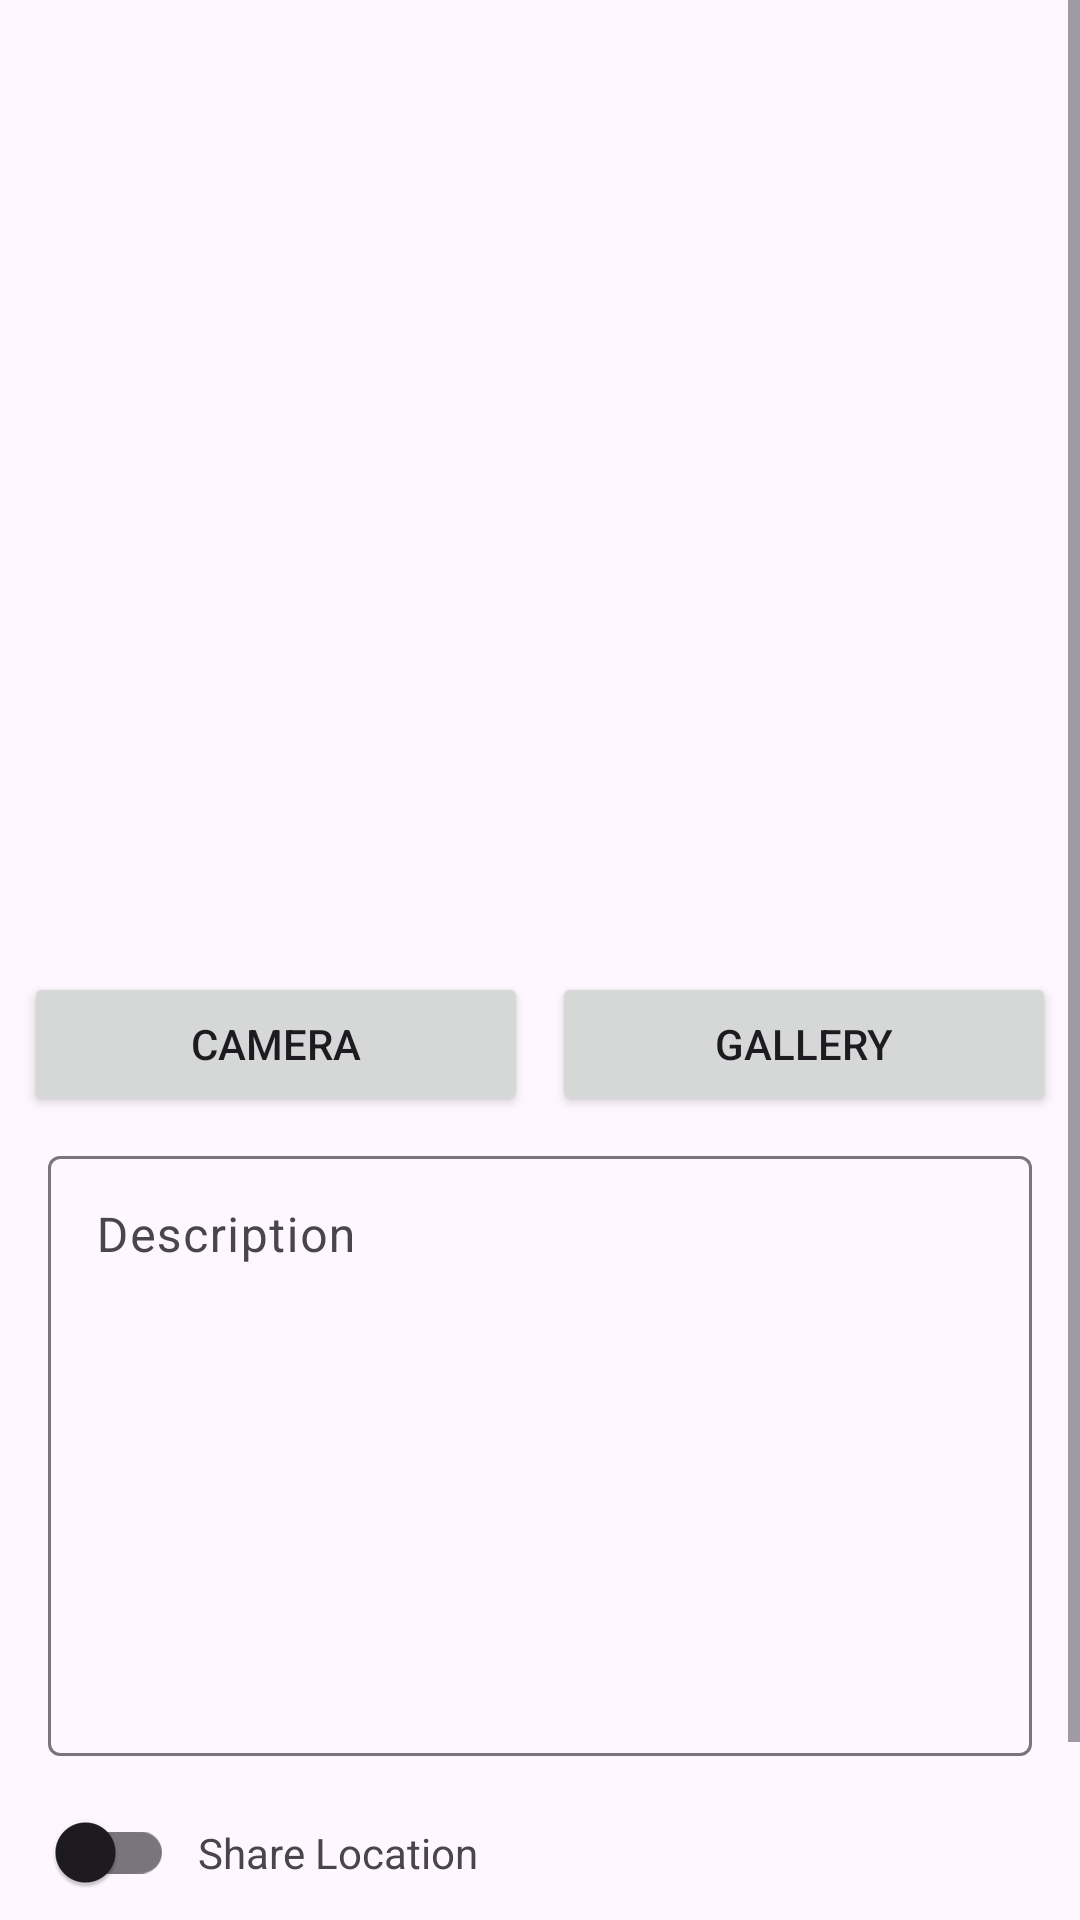

This screen was rendered from an Android layout file. Write that file and the resources it references.
<!-- AndroidManifest.xml: application theme Theme.StoryApp -->
<!-- res/layout/activity_upload_story.xml -->
<?xml version="1.0" encoding="utf-8"?>
<ScrollView xmlns:android="http://schemas.android.com/apk/res/android"
    xmlns:app="http://schemas.android.com/apk/res-auto"
    xmlns:tools="http://schemas.android.com/tools"
    android:layout_width="match_parent"
    android:layout_height="match_parent"
    android:fillViewport="true">

    <androidx.constraintlayout.widget.ConstraintLayout
        android:layout_width="match_parent"
        android:layout_height="wrap_content"
        tools:context=".ui.story.UploadStoryActivity">

        <ImageView
            android:id="@+id/imageView"
            android:layout_width="match_parent"
            android:layout_height="300dp"
            android:layout_marginStart="8dp"
            android:layout_marginTop="16dp"
            android:layout_marginEnd="8dp"
            android:contentDescription="@string/story_picture"
            app:layout_constraintEnd_toEndOf="parent"
            app:layout_constraintStart_toStartOf="parent"
            app:layout_constraintTop_toTopOf="parent"
            app:srcCompat="@drawable/ic_place_holder" />

        <Button
            android:id="@+id/btn_camera"
            android:layout_width="0dp"
            android:layout_height="wrap_content"
            android:layout_marginStart="8dp"
            android:layout_marginTop="8dp"
            android:layout_marginEnd="4dp"
            android:text="@string/camera"
            app:layout_constraintEnd_toStartOf="@+id/btn_gallery"
            app:layout_constraintStart_toStartOf="parent"
            app:layout_constraintTop_toBottomOf="@+id/imageView" />


        <com.google.android.material.progressindicator.LinearProgressIndicator
            android:id="@+id/progressIndicator"
            android:layout_width="match_parent"
            android:layout_height="wrap_content"
            android:indeterminate="true"
            android:visibility="gone"
            app:layout_constraintEnd_toEndOf="parent"
            app:layout_constraintStart_toStartOf="parent"
            app:layout_constraintTop_toTopOf="parent" />

        <Button
            android:id="@+id/btn_gallery"
            android:layout_width="0dp"
            android:layout_height="wrap_content"
            android:layout_marginStart="4dp"
            android:layout_marginTop="8dp"
            android:layout_marginEnd="8dp"
            android:text="@string/gallery"
            app:layout_constraintEnd_toEndOf="parent"
            app:layout_constraintStart_toEndOf="@+id/btn_camera"
            app:layout_constraintTop_toBottomOf="@+id/imageView" />

        <com.google.android.material.textfield.TextInputLayout
            android:id="@+id/ed_register_nameLayout"
            android:layout_width="match_parent"
            android:layout_height="wrap_content"
            android:layout_marginStart="16dp"
            android:layout_marginTop="64dp"
            android:layout_marginEnd="16dp"
            android:hint="@string/deskripsi"
            app:layout_constraintEnd_toEndOf="parent"
            app:layout_constraintStart_toStartOf="parent"
            app:layout_constraintTop_toBottomOf="@+id/imageView">

            <com.google.android.material.textfield.TextInputEditText
                android:id="@+id/ed_register_name"
                android:layout_width="match_parent"
                android:layout_height="200dp"
                android:gravity="top"
                android:inputType="textMultiLine"
                android:lines="12" />
        </com.google.android.material.textfield.TextInputLayout>

        <com.google.android.material.switchmaterial.SwitchMaterial
            android:id="@+id/switchGetLocation"
            android:layout_width="wrap_content"
            android:layout_height="wrap_content"
            android:layout_marginStart="10dp"
            android:layout_marginTop="8dp"
            app:layout_constraintStart_toStartOf="parent"
            app:layout_constraintTop_toBottomOf="@+id/ed_register_nameLayout" />

        <TextView
            android:id="@+id/tv_shareLocation"
            android:layout_width="wrap_content"
            android:layout_height="wrap_content"
            android:layout_marginStart="8dp"
            android:layout_marginBottom="8dp"
            android:text="Share Location"
            app:layout_constraintBottom_toTopOf="@+id/btn_upload"
            app:layout_constraintStart_toEndOf="@+id/switchGetLocation"
            app:layout_constraintTop_toBottomOf="@+id/ed_register_nameLayout" />

        <TextView
            android:id="@+id/tv_location"
            android:layout_width="wrap_content"
            android:layout_height="wrap_content"
            android:layout_marginStart="8dp"
            android:layout_marginBottom="8dp"
            android:text=""
            app:layout_constraintBottom_toTopOf="@+id/btn_upload"
            app:layout_constraintStart_toEndOf="@+id/tv_shareLocation"
            app:layout_constraintTop_toBottomOf="@+id/ed_register_nameLayout" />

        <Button
            android:id="@+id/btn_upload"
            android:layout_width="match_parent"
            android:layout_height="wrap_content"
            android:layout_marginStart="8dp"
            android:layout_marginTop="16dp"
            android:layout_marginEnd="8dp"
            android:text="@string/upload"
            app:layout_constraintEnd_toEndOf="parent"
            app:layout_constraintStart_toStartOf="parent"
            app:layout_constraintTop_toBottomOf="@+id/switchGetLocation" />

    </androidx.constraintlayout.widget.ConstraintLayout>
</ScrollView>
<!-- resources referenced by this layout -->
<resources>
  <string name="camera">Camera</string>
  <string name="deskripsi">Description</string>
  <string name="gallery">Gallery</string>
  <string name="story_picture">Story Picture</string>
  <string name="upload">Upload</string>
  <style name="Theme.StoryApp" parent="Base.Theme.StoryApp" />
  <style name="Base.Theme.StoryApp" parent="Theme.Material3.DayNight">
          <item name="colorPrimary">@color/blue</item>
          <item name="colorPrimaryContainer">@color/blue</item>
  
          <item name="android:windowActivityTransitions">true</item>
          <item name="android:windowEnterTransition">@android:transition/explode</item>
          <item name="android:windowExitTransition">@android:transition/explode</item>
      </style>
  <color name="blue">#1bc9f6</color>
</resources>
